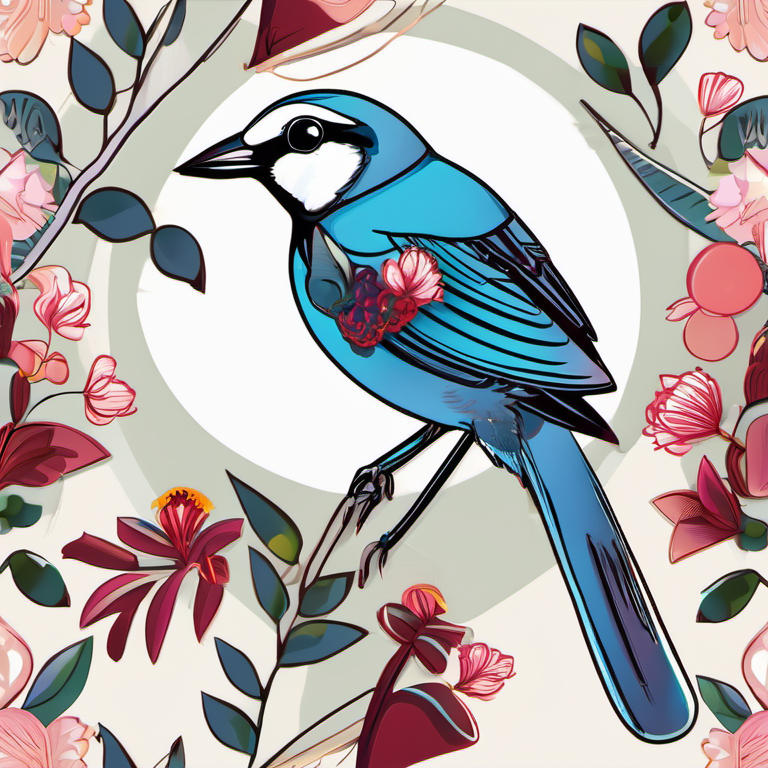
Generation parameters embedded in this image by ComfyUI (PNG 'prompt' text chunk: the API-format workflow graph, JSON):
{"11":{"_meta":{"title":"CLIP Text Encode (Prompt)"},"class_type":"CLIPTextEncode","inputs":{"clip":["8",1],"text":"bevy, bird, clean, no-background\n"}},"12":{"_meta":{"title":"Empty Latent Image"},"class_type":"EmptyLatentImage","inputs":{"batch_size":1,"height":768,"width":768}},"13":{"_meta":{"title":"String"},"class_type":"easy string","inputs":{"value":"Bevy"}},"2":{"_meta":{"title":"CLIP Text Encode (Prompt)"},"class_type":"CLIPTextEncode","inputs":{"clip":["8",1],"text":"(worst quality, low quality:1.4), (bad anatomy), text, error, missing fingers, extra digit, fewer digits, cropped, jpeg artifacts, signature, watermark, username, blurry, deformed face"}},"3":{"_meta":{"title":"Load Checkpoint"},"class_type":"CheckpointLoaderSimple","inputs":{"ckpt_name":"sd_xl_base_1.0.safetensors"}},"4":{"_meta":{"title":"VAE Decode"},"class_type":"VAEDecode","inputs":{"samples":["9",0],"vae":["3",2]}},"7":{"_meta":{"title":"Save Image"},"class_type":"SaveImage","inputs":{"filename_prefix":["13",0],"images":["4",0]}},"8":{"_meta":{"title":"Load LoRA"},"class_type":"LoraLoader","inputs":{"clip":["3",1],"lora_name":"dungeon v1.safetensors","model":["3",0],"strength_clip":1.0,"strength_model":0.75}},"9":{"_meta":{"title":"KSampler"},"class_type":"KSampler","inputs":{"cfg":7.0,"denoise":1.0,"latent_image":["12",0],"model":["8",0],"negative":["2",0],"positive":["11",0],"sampler_name":"dpmpp_2m","scheduler":"karras","seed":2448863513,"steps":30}}}